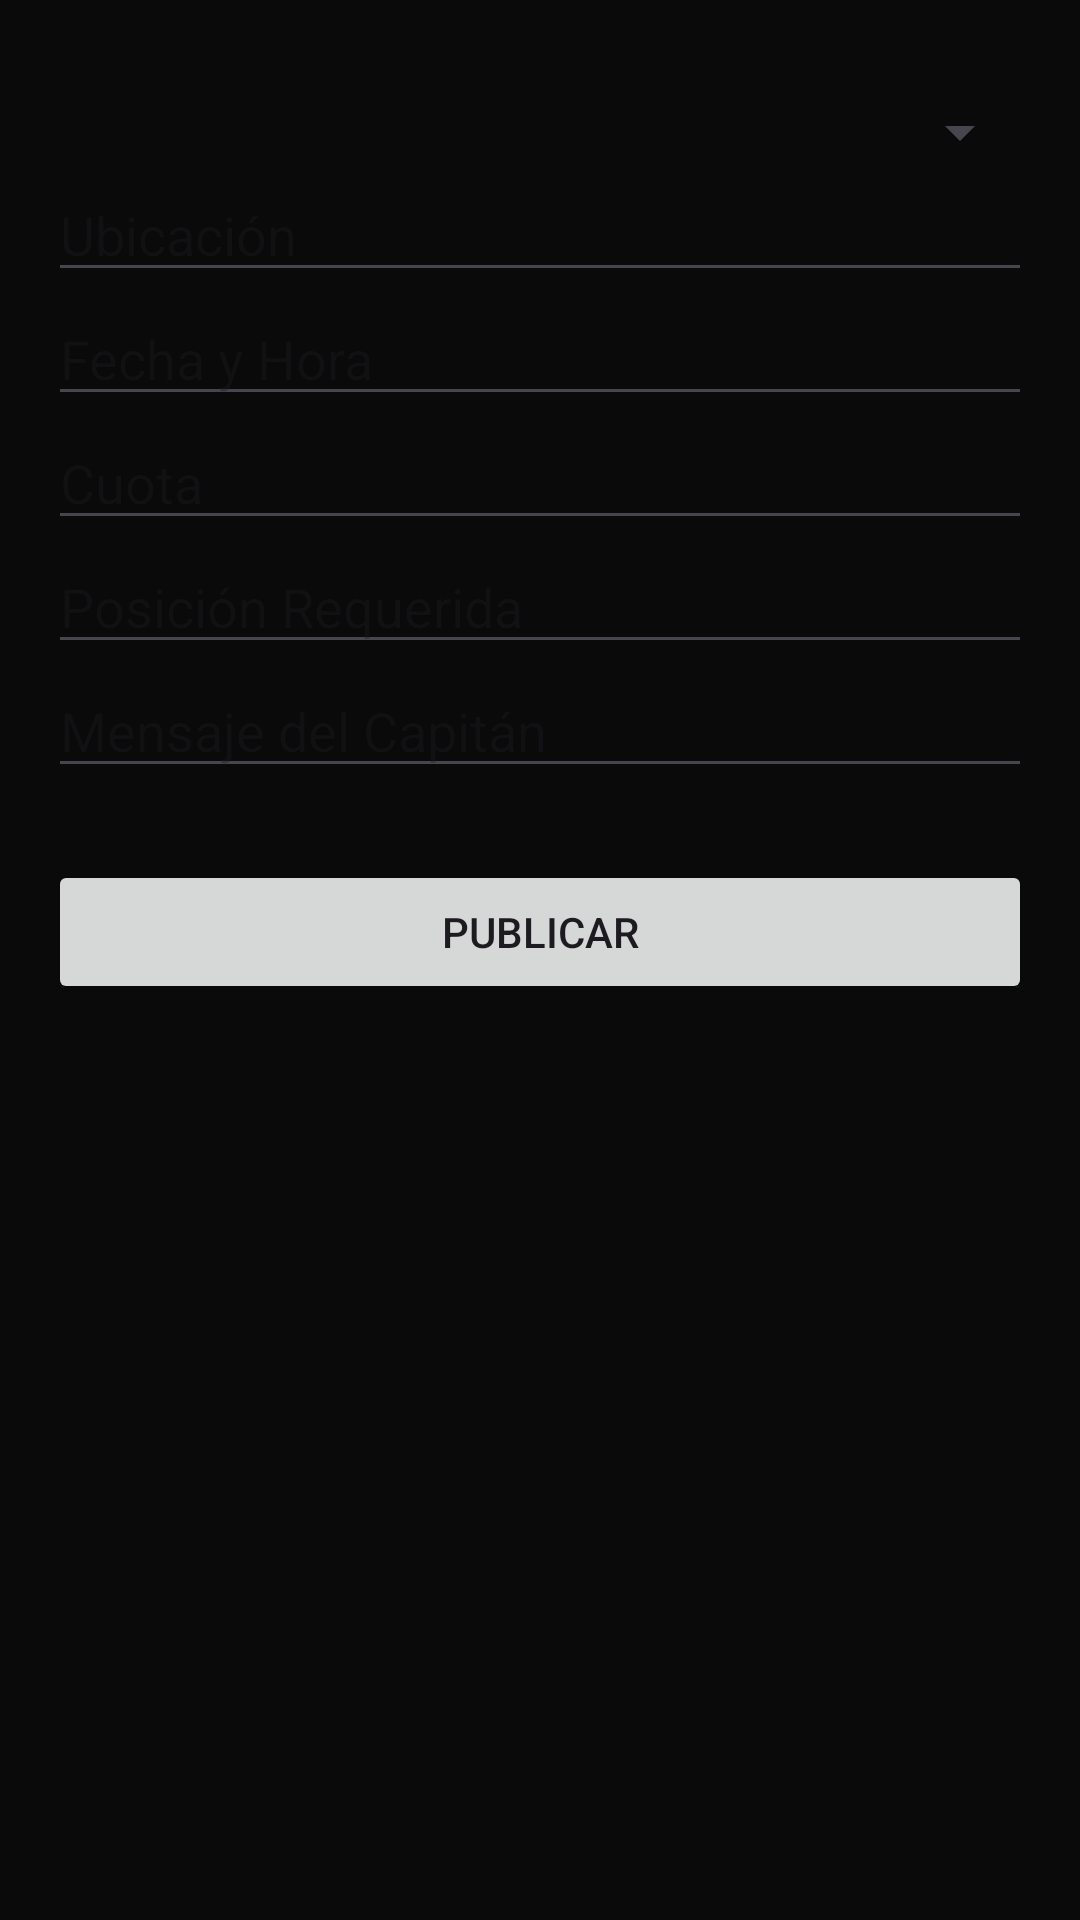

Layout XML and referenced resources for this Android screen:
<!-- AndroidManifest.xml: application theme Theme.FutMatchApp -->
<!-- res/layout/fragment_create_bubble.xml -->
<?xml version="1.0" encoding="utf-8"?>
<LinearLayout xmlns:android="http://schemas.android.com/apk/res/android"
    android:layout_width="match_parent"
    android:layout_height="match_parent"
    android:orientation="vertical"
    android:padding="16dp"
    android:background="#0A0A0A">

    <Spinner
        android:id="@+id/spinnerTipoJuegoBurbuja"
        android:layout_width="match_parent"
        android:layout_height="wrap_content"
        android:layout_marginTop="16dp" />

    <EditText
        android:id="@+id/etUbicacionBurbuja"
        android:layout_width="match_parent"
        android:layout_height="wrap_content"
        android:hint="Ubicación"
        android:textColor="#FFFFFF" />

    <EditText
        android:id="@+id/etFechaHoraBurbuja"
        android:layout_width="match_parent"
        android:layout_height="wrap_content"
        android:hint="Fecha y Hora"
        android:textColor="#FFFFFF" />

    <EditText
        android:id="@+id/etCuotaBurbuja"
        android:layout_width="match_parent"
        android:layout_height="wrap_content"
        android:hint="Cuota"
        android:inputType="numberDecimal"
        android:textColor="#FFFFFF" />

    <EditText
        android:id="@+id/etPosicionRequerida"
        android:layout_width="match_parent"
        android:layout_height="wrap_content"
        android:hint="Posición Requerida"
        android:textColor="#FFFFFF" />

    <EditText
        android:id="@+id/etMensajeCapitan"
        android:layout_width="match_parent"
        android:layout_height="wrap_content"
        android:hint="Mensaje del Capitán"
        android:textColor="#FFFFFF" />

    <Button
        android:id="@+id/btnPublicarBurbuja"
        android:layout_width="match_parent"
        android:layout_height="wrap_content"
        android:layout_marginTop="24dp"
        android:text="Publicar" />

</LinearLayout>
<!-- resources referenced by this layout -->
<resources>
  <style name="Theme.FutMatchApp" parent="Base.Theme.FutMatchApp" />
  <style name="Base.Theme.FutMatchApp" parent="Theme.Material3.DayNight.NoActionBar">
          
          
      </style>
</resources>
